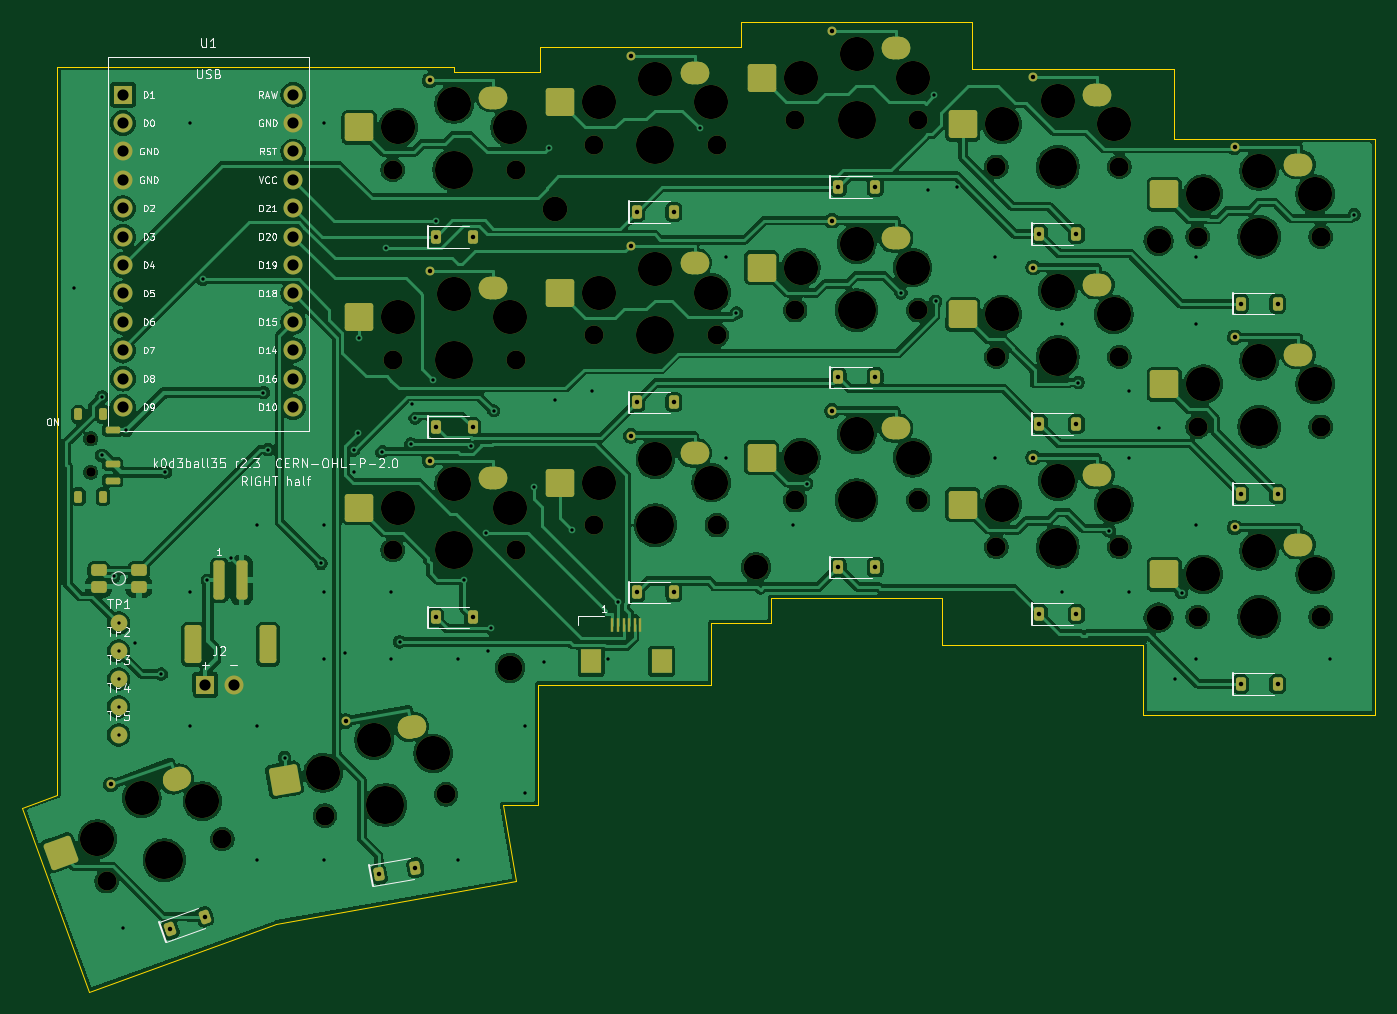
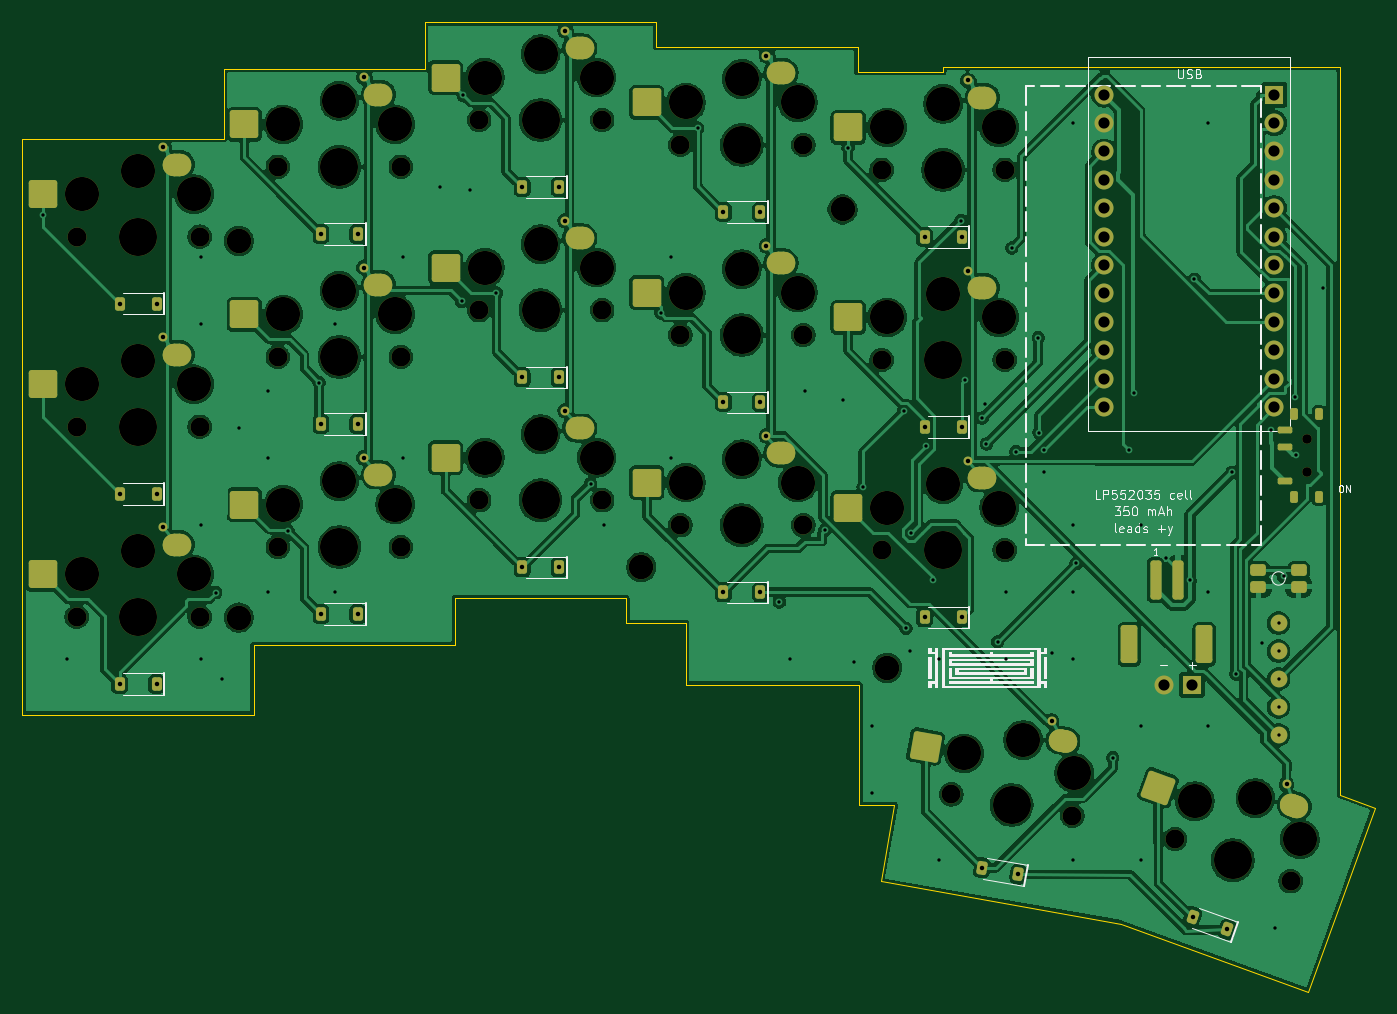
Circuit board: 11 layer files. Board 121.0 x 86.7 mm.
- bottom_copper: k0d3ball35-right-B_Cu.gbr (334578 bytes)
- bottom_mask: k0d3ball35-right-B_Mask.gbr (11460 bytes)
- paste: k0d3ball35-right-B_Paste.gbr (5482 bytes)
- bottom_silk: k0d3ball35-right-B_Silkscreen.gbr (38569 bytes)
- outline: k0d3ball35-right-Edge_Cuts.gbr (1245 bytes)
- top_copper: k0d3ball35-right-F_Cu.gbr (332294 bytes)
- top_mask: k0d3ball35-right-F_Mask.gbr (11746 bytes)
- paste: k0d3ball35-right-F_Paste.gbr (5768 bytes)
- top_silk: k0d3ball35-right-F_Silkscreen.gbr (74841 bytes)
- drill: k0d3ball35-right-NPTH.drl (2096 bytes)
- drill: k0d3ball35-right-PTH.drl (3039 bytes)

=== bottom_copper: k0d3ball35-right-B_Cu.gbr (334578 bytes, source omitted) ===
=== bottom_mask: k0d3ball35-right-B_Mask.gbr (11460 bytes, source omitted) ===
=== paste: k0d3ball35-right-B_Paste.gbr ===
%TF.GenerationSoftware,KiCad,Pcbnew,10.0.7*%
%TF.CreationDate,2026-11-11T14:08:15+01:00*%
%TF.ProjectId,k0d3ball35-right,6b306433-6261-46c6-9c33-352d72696768,r2.3*%
%TF.SameCoordinates,Original*%
%TF.FileFunction,Paste,Bot*%
%TF.FilePolarity,Positive*%
%FSLAX46Y46*%
G04 Gerber Fmt 4.6, Leading zero omitted, Abs format (unit mm)*
G04 Created by KiCad (PCBNEW 10.0.7) date 2026-11-11 14:08:15*
%MOMM*%
%LPD*%
G01*
G04 APERTURE LIST*
G04 Aperture macros list*
%AMRoundRect*
0 Rectangle with rounded corners*
0 $1 Rounding radius*
0 $2 $3 $4 $5 $6 $7 $8 $9 X,Y pos of 4 corners*
0 Add a 4 corners polygon primitive as box body*
4,1,4,$2,$3,$4,$5,$6,$7,$8,$9,$2,$3,0*
0 Add four circle primitives for the rounded corners*
1,1,$1+$1,$2,$3*
1,1,$1+$1,$4,$5*
1,1,$1+$1,$6,$7*
1,1,$1+$1,$8,$9*
0 Add four rect primitives between the rounded corners*
20,1,$1+$1,$2,$3,$4,$5,0*
20,1,$1+$1,$4,$5,$6,$7,0*
20,1,$1+$1,$6,$7,$8,$9,0*
20,1,$1+$1,$8,$9,$2,$3,0*%
G04 Aperture macros list end*
%ADD10RoundRect,0.225000X-0.225000X-0.375000X0.225000X-0.375000X0.225000X0.375000X-0.225000X0.375000X0*%
%ADD11RoundRect,1.000000X-0.275000X-0.000010X0.275000X-0.000010X0.275000X0.000010X-0.275000X0.000010X0*%
%ADD12RoundRect,0.250000X-1.025000X-1.000000X1.025000X-1.000000X1.025000X1.000000X-1.025000X1.000000X0*%
%ADD13RoundRect,0.252000X-0.448000X-0.273000X0.448000X-0.273000X0.448000X0.273000X-0.448000X0.273000X0*%
%ADD14RoundRect,0.175000X-0.175000X0.350000X-0.175000X-0.350000X0.175000X-0.350000X0.175000X0.350000X0*%
%ADD15RoundRect,0.150000X-0.500000X0.150000X-0.500000X-0.150000X0.500000X-0.150000X0.500000X0.150000X0*%
%ADD16RoundRect,0.225000X-0.083173X-0.429339X0.339688X-0.275430X0.083173X0.429339X-0.339688X0.275430X0*%
%ADD17RoundRect,0.225000X-0.156464X-0.408374X0.286700X-0.330232X0.156464X0.408374X-0.286700X0.330232X0*%
%ADD18RoundRect,1.000000X-0.270820X-0.047763X0.270824X0.047743X0.270820X0.047763X-0.270824X-0.047743X0*%
%ADD19RoundRect,0.250000X-0.835780X-1.162797X1.183076X-0.806818X0.835780X1.162797X-1.183076X0.806818X0*%
%ADD20RoundRect,1.000000X-0.258412X-0.094065X0.258419X0.094046X0.258412X0.094065X-0.258419X-0.094046X0*%
%ADD21RoundRect,0.250000X-0.621165X-1.290263X1.305205X-0.589122X0.621165X1.290263X-1.305205X0.589122X0*%
%ADD22RoundRect,0.255000X-0.495000X-1.445000X0.495000X-1.445000X0.495000X1.445000X-0.495000X1.445000X0*%
%ADD23RoundRect,0.250000X-0.250000X-1.500000X0.250000X-1.500000X0.250000X1.500000X-0.250000X1.500000X0*%
G04 APERTURE END LIST*
D10*
%TO.C,D03*%
X100350000Y-68230000D03*
X103650000Y-68230000D03*
%TD*%
%TO.C,D14*%
X82350000Y-87460000D03*
X85650000Y-87460000D03*
%TD*%
D11*
%TO.C,SW24*%
X80500000Y-92010000D03*
D12*
X92500000Y-94660000D03*
%TD*%
D10*
%TO.C,D22*%
X118350000Y-100000000D03*
X121650000Y-100000000D03*
%TD*%
D11*
%TO.C,SW12*%
X116500000Y-70550000D03*
D12*
X128500000Y-73200000D03*
%TD*%
D11*
%TO.C,SW03*%
X98500000Y-55780000D03*
D12*
X110500000Y-58430000D03*
%TD*%
D10*
%TO.C,D13*%
X100350000Y-85230000D03*
X103650000Y-85230000D03*
%TD*%
D11*
%TO.C,SW13*%
X98500000Y-72780000D03*
D12*
X110500000Y-75430000D03*
%TD*%
D10*
%TO.C,D01*%
X136350000Y-70190000D03*
X139650000Y-70190000D03*
%TD*%
D13*
%TO.C,RB1*%
X52200000Y-100280000D03*
X55800000Y-100280000D03*
X52200000Y-101720000D03*
X55800000Y-101720000D03*
%TD*%
D10*
%TO.C,D21*%
X136350000Y-104190000D03*
X139650000Y-104190000D03*
%TD*%
D14*
%TO.C,PS1*%
X52600000Y-86325000D03*
X50400000Y-86325000D03*
X52600000Y-93675000D03*
X50400000Y-93675000D03*
D15*
X53450000Y-92250000D03*
X53450000Y-89250000D03*
X53450000Y-87750000D03*
%TD*%
D16*
%TO.C,D34*%
X58591507Y-132392333D03*
X61692493Y-131263667D03*
%TD*%
D10*
%TO.C,D24*%
X82350000Y-104460000D03*
X85650000Y-104460000D03*
%TD*%
D11*
%TO.C,SW01*%
X134500000Y-57740000D03*
D12*
X146500000Y-60390000D03*
%TD*%
D11*
%TO.C,SW14*%
X80500000Y-75010000D03*
D12*
X92500000Y-77660000D03*
%TD*%
D10*
%TO.C,D00*%
X154350000Y-76440000D03*
X157650000Y-76440000D03*
%TD*%
D11*
%TO.C,SW21*%
X134500000Y-91740000D03*
D12*
X146500000Y-94390000D03*
%TD*%
D11*
%TO.C,SW02*%
X116500000Y-53550000D03*
D12*
X128500000Y-56200000D03*
%TD*%
D17*
%TO.C,D33*%
X77277067Y-127455519D03*
X80526933Y-126882481D03*
%TD*%
D11*
%TO.C,SW22*%
X116500000Y-87550000D03*
D12*
X128500000Y-90200000D03*
%TD*%
D11*
%TO.C,SW04*%
X80500000Y-58010000D03*
D12*
X92500000Y-60660000D03*
%TD*%
D11*
%TO.C,SW20*%
X152500000Y-97990000D03*
D12*
X164500000Y-100640000D03*
%TD*%
D11*
%TO.C,SW00*%
X152500000Y-63990000D03*
D12*
X164500000Y-66640000D03*
%TD*%
D18*
%TO.C,SW33*%
X73293142Y-115515759D03*
D19*
X85571003Y-116041721D03*
%TD*%
D11*
%TO.C,SW11*%
X134500000Y-74740000D03*
D12*
X146500000Y-77390000D03*
%TD*%
D11*
%TO.C,SW10*%
X152500000Y-80990000D03*
D12*
X164500000Y-83640000D03*
%TD*%
D10*
%TO.C,D02*%
X118350000Y-66000000D03*
X121650000Y-66000000D03*
%TD*%
D20*
%TO.C,SW34*%
X52595046Y-121326053D03*
D21*
X64777711Y-119711997D03*
%TD*%
D10*
%TO.C,D12*%
X118350000Y-83000000D03*
X121650000Y-83000000D03*
%TD*%
%TO.C,D10*%
X154350000Y-93440000D03*
X157650000Y-93440000D03*
%TD*%
%TO.C,D04*%
X82350000Y-70460000D03*
X85650000Y-70460000D03*
%TD*%
D11*
%TO.C,SW23*%
X98500000Y-89780000D03*
D12*
X110500000Y-92430000D03*
%TD*%
D10*
%TO.C,D20*%
X154350000Y-110440000D03*
X157650000Y-110440000D03*
%TD*%
D22*
%TO.C,J3*%
X60650000Y-106900000D03*
X67350000Y-106900000D03*
D23*
X65000000Y-101150000D03*
X63000000Y-101150000D03*
%TD*%
D10*
%TO.C,D11*%
X136350000Y-87190000D03*
X139650000Y-87190000D03*
%TD*%
%TO.C,D23*%
X100350000Y-102230000D03*
X103650000Y-102230000D03*
%TD*%
M02*

=== bottom_silk: k0d3ball35-right-B_Silkscreen.gbr (38569 bytes, source omitted) ===
=== outline: k0d3ball35-right-Edge_Cuts.gbr ===
%TF.GenerationSoftware,KiCad,Pcbnew,10.0.7*%
%TF.CreationDate,2026-11-11T14:08:15+01:00*%
%TF.ProjectId,k0d3ball35-right,6b306433-6261-46c6-9c33-352d72696768,r2.3*%
%TF.SameCoordinates,Original*%
%TF.FileFunction,Profile,NP*%
%FSLAX46Y46*%
G04 Gerber Fmt 4.6, Leading zero omitted, Abs format (unit mm)*
G04 Created by KiCad (PCBNEW 10.0.7) date 2026-11-11 14:08:15*
%MOMM*%
%LPD*%
G01*
G04 APERTURE LIST*
%TA.AperFunction,Profile*%
%ADD10C,0.050000*%
%TD*%
G04 APERTURE END LIST*
D10*
X45371500Y-121507600D02*
X51356900Y-137952200D01*
X68058900Y-131873200D01*
X89572200Y-128079800D01*
X88369700Y-121260000D01*
X91500000Y-121260000D01*
X91500000Y-110500000D01*
X107000000Y-110500000D01*
X107000000Y-104980000D01*
X112350000Y-104980000D01*
X112350000Y-102750000D01*
X127650000Y-102750000D01*
X127650000Y-106940000D01*
X145650000Y-106940000D01*
X145650000Y-113190000D01*
X166350000Y-113190000D01*
X166350000Y-61690000D01*
X148350000Y-61690000D01*
X148350000Y-55440000D01*
X130350000Y-55440000D01*
X130350000Y-51250000D01*
X109650000Y-51250000D01*
X109650000Y-53480000D01*
X91650000Y-53480000D01*
X91650000Y-55710000D01*
X84000000Y-55710000D01*
X84000000Y-55250000D01*
X48500000Y-55250000D01*
X48500000Y-120368900D01*
X45371500Y-121507600D01*
M02*

=== top_copper: k0d3ball35-right-F_Cu.gbr (332294 bytes, source omitted) ===
=== top_mask: k0d3ball35-right-F_Mask.gbr (11746 bytes, source omitted) ===
=== paste: k0d3ball35-right-F_Paste.gbr (5768 bytes, source omitted) ===
=== top_silk: k0d3ball35-right-F_Silkscreen.gbr (74841 bytes, source omitted) ===
=== drill: k0d3ball35-right-NPTH.drl ===
M48
; DRILL file KiCad 10.0.7 date 2026-11-11T14:08:15
; FORMAT={-:-/ absolute / metric / decimal}
; #@! TF.CreationDate,2026-11-11T14:08:15+01:00
; #@! TF.GenerationSoftware,Kicad,Pcbnew,10.0.7
; #@! TF.FileFunction,NonPlated,1,2,NPTH
FMAT,2
METRIC
; #@! TA.AperFunction,NonPlated,NPTH,ComponentDrill
T1C0.850
; #@! TA.AperFunction,NonPlated,NPTH,ComponentDrill
T2C1.700
; #@! TA.AperFunction,NonPlated,NPTH,ComponentDrill
T3C2.200
; #@! TA.AperFunction,NonPlated,NPTH,ComponentDrill
T4C3.050
; #@! TA.AperFunction,NonPlated,NPTH,ComponentDrill
T5C3.400
%
G90
G05
T1
X51.5Y-88.5
X51.5Y-91.5
T2
X52.922Y-128.071
X63.258Y-124.309
X72.444Y-122.215
X78.5Y-64.46
X78.5Y-81.46
X78.5Y-98.46
X83.276Y-120.305
X89.5Y-64.46
X89.5Y-81.46
X89.5Y-98.46
X96.5Y-62.23
X96.5Y-79.23
X96.5Y-96.23
X107.5Y-62.23
X107.5Y-79.23
X107.5Y-96.23
X114.5Y-60.0
X114.5Y-77.0
X114.5Y-94.0
X125.5Y-60.0
X125.5Y-77.0
X125.5Y-94.0
X132.5Y-64.19
X132.5Y-81.19
X132.5Y-98.19
X143.5Y-64.19
X143.5Y-81.19
X143.5Y-98.19
X150.5Y-70.44
X150.5Y-87.44
X150.5Y-104.44
X161.5Y-70.44
X161.5Y-87.44
X161.5Y-104.44
T3
X89.0Y-109.0
X93.0Y-68.0
X111.0Y-100.0
X147.0Y-70.8
X147.0Y-104.5
T4
X52.092Y-124.329
X56.072Y-120.646
X61.489Y-120.909
X72.276Y-118.386
X76.835Y-115.45
X79.0Y-60.66
X79.0Y-77.66
X79.0Y-94.66
X82.124Y-116.649
X84.0Y-58.56
X84.0Y-75.56
X84.0Y-92.56
X89.0Y-60.66
X89.0Y-77.66
X89.0Y-94.66
X97.0Y-58.43
X97.0Y-75.43
X97.0Y-92.43
X102.0Y-56.33
X102.0Y-73.33
X102.0Y-90.33
X107.0Y-58.43
X107.0Y-75.43
X107.0Y-92.43
X115.0Y-56.2
X115.0Y-73.2
X115.0Y-90.2
X120.0Y-54.1
X120.0Y-71.1
X120.0Y-88.1
X125.0Y-56.2
X125.0Y-73.2
X125.0Y-90.2
X133.0Y-60.39
X133.0Y-77.39
X133.0Y-94.39
X138.0Y-58.29
X138.0Y-75.29
X138.0Y-92.29
X143.0Y-60.39
X143.0Y-77.39
X143.0Y-94.39
X151.0Y-66.64
X151.0Y-83.64
X151.0Y-100.64
X156.0Y-64.54
X156.0Y-81.54
X156.0Y-98.54
X161.0Y-66.64
X161.0Y-83.64
X161.0Y-100.64
T5
X58.09Y-126.19
X77.86Y-121.26
X84.0Y-64.46
X84.0Y-81.46
X84.0Y-98.46
X102.0Y-62.23
X102.0Y-79.23
X102.0Y-96.23
X120.0Y-60.0
X120.0Y-77.0
X120.0Y-94.0
X138.0Y-64.19
X138.0Y-81.19
X138.0Y-98.19
X156.0Y-70.44
X156.0Y-87.44
X156.0Y-104.44
M30

=== drill: k0d3ball35-right-PTH.drl ===
M48
; DRILL file KiCad 10.0.7 date 2026-11-11T14:08:15
; FORMAT={-:-/ absolute / metric / decimal}
; #@! TF.CreationDate,2026-11-11T14:08:15+01:00
; #@! TF.GenerationSoftware,Kicad,Pcbnew,10.0.7
; #@! TF.FileFunction,Plated,1,2,PTH
FMAT,2
METRIC
; #@! TA.AperFunction,Plated,PTH,ViaDrill
T1C0.300
; #@! TA.AperFunction,Plated,PTH,ComponentDrill
T2C0.400
; #@! TA.AperFunction,Plated,PTH,ComponentDrill
T3C1.000
%
G90
G05
T1
X50.0Y-75.0
X52.474Y-90.0
X52.52Y-84.756
X53.539Y-100.819
X54.0Y-105.0
X54.0Y-107.5
X54.0Y-110.0
X54.0Y-112.5
X54.0Y-115.0
X54.346Y-132.225
X54.669Y-87.75
X55.5Y-106.8
X57.805Y-109.55
X58.182Y-91.499
X60.346Y-60.225
X60.346Y-102.225
X60.346Y-114.225
X61.522Y-74.24
X61.916Y-101.181
X64.025Y-99.212
X66.346Y-96.225
X66.346Y-114.225
X66.346Y-126.225
X66.927Y-84.371
X67.375Y-89.485
X68.829Y-117.03
X72.098Y-99.648
X72.346Y-60.225
X72.346Y-96.225
X72.346Y-102.225
X72.346Y-108.225
X72.346Y-126.225
X74.263Y-107.627
X75.0Y-91.5
X75.022Y-89.513
X75.421Y-87.955
X75.5Y-79.471
X77.504Y-89.657
X77.862Y-71.438
X78.346Y-102.225
X78.346Y-108.225
X79.118Y-106.668
X80.131Y-88.963
X80.256Y-85.43
X80.502Y-86.641
X82.086Y-83.226
X82.4Y-68.987
X84.346Y-108.225
X84.346Y-126.225
X84.883Y-101.121
X85.498Y-89.142
X86.882Y-96.897
X87.0Y-107.5
X87.312Y-105.456
X87.525Y-86.016
X90.346Y-114.225
X90.346Y-120.225
X91.15Y-92.847
X92.0Y-108.5
X92.5Y-62.491
X93.0Y-85.0
X94.576Y-96.654
X96.346Y-84.225
X97.74Y-108.204
X98.65Y-103.1
X105.957Y-60.721
X108.346Y-72.225
X108.346Y-90.225
X109.247Y-77.253
X114.346Y-96.225
X115.537Y-92.538
X123.959Y-75.457
X126.346Y-66.225
X126.9Y-57.8
X127.053Y-76.213
X129.0Y-66.0
X132.346Y-72.225
X132.346Y-90.225
X138.346Y-78.225
X138.346Y-102.225
X139.813Y-83.476
X142.594Y-96.727
X144.346Y-84.225
X144.346Y-90.225
X144.346Y-102.225
X147.0Y-87.5
X148.5Y-110.0
X149.067Y-102.259
X150.346Y-72.225
X150.346Y-78.225
X150.346Y-96.225
X150.346Y-108.225
X162.346Y-108.225
X164.5Y-68.463
T2
X53.287Y-119.425
X58.592Y-132.392
X61.692Y-131.264
X74.304Y-113.764
X77.277Y-127.456
X80.527Y-126.882
X81.8Y-56.46
X81.8Y-73.46
X81.8Y-90.46
X82.35Y-70.46
X82.35Y-87.46
X82.35Y-104.46
X85.65Y-70.46
X85.65Y-87.46
X85.65Y-104.46
X99.8Y-54.23
X99.8Y-71.23
X99.8Y-88.23
X100.35Y-68.23
X100.35Y-85.23
X100.35Y-102.23
X103.65Y-68.23
X103.65Y-85.23
X103.65Y-102.23
X117.8Y-52.0
X117.8Y-69.0
X117.8Y-86.0
X118.35Y-66.0
X118.35Y-83.0
X118.35Y-100.0
X121.65Y-66.0
X121.65Y-83.0
X121.65Y-100.0
X135.8Y-56.19
X135.8Y-73.19
X135.8Y-90.19
X136.35Y-70.19
X136.35Y-87.19
X136.35Y-104.19
X139.65Y-70.19
X139.65Y-87.19
X139.65Y-104.19
X153.8Y-62.44
X153.8Y-79.44
X153.8Y-96.44
X154.35Y-76.44
X154.35Y-93.44
X154.35Y-110.44
X157.65Y-76.44
X157.65Y-93.44
X157.65Y-110.44
T3
X54.38Y-57.73
X54.38Y-60.27
X54.38Y-62.81
X54.38Y-65.35
X54.38Y-67.89
X54.38Y-70.43
X54.38Y-72.97
X54.38Y-75.51
X54.38Y-78.05
X54.38Y-80.59
X54.38Y-83.13
X54.38Y-85.67
X61.73Y-110.5
X64.27Y-110.5
X69.62Y-57.73
X69.62Y-60.27
X69.62Y-62.81
X69.62Y-65.35
X69.62Y-67.89
X69.62Y-70.43
X69.62Y-72.97
X69.62Y-75.51
X69.62Y-78.05
X69.62Y-80.59
X69.62Y-83.13
X69.62Y-85.67
M30
